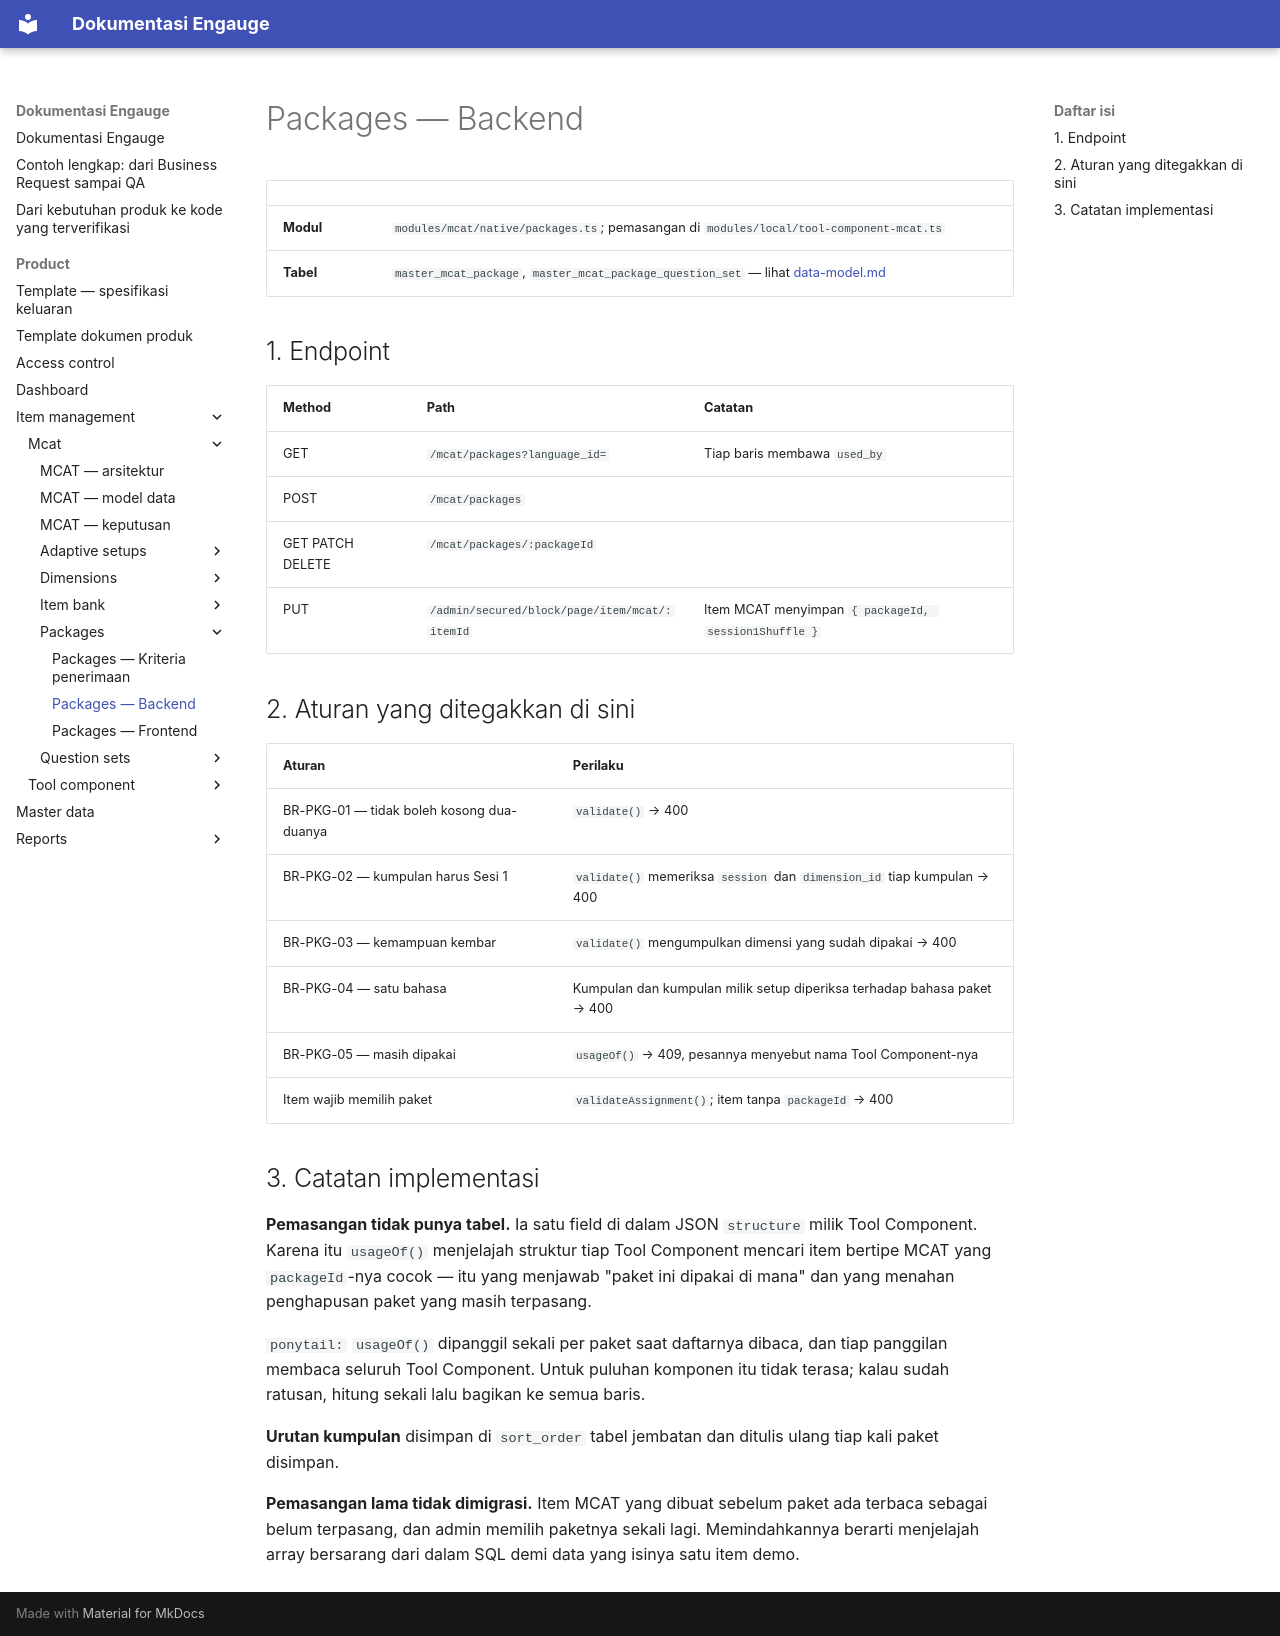

repository: farhadzamanzuhdi/mcat-docs · page: product/item-management/mcat/packages/backend/index.html · generator: mkdocs

# Packages — Backend

| | |
| --- | --- |
| **Modul** | `modules/mcat/native/packages.ts`; pemasangan di `modules/local/tool-component-mcat.ts` |
| **Tabel** | `master_mcat_package`, `master_mcat_package_question_set` — lihat [data-model.md](../data-model.md) |

## 1. Endpoint

| Method | Path | Catatan |
| --- | --- | --- |
| GET | `/mcat/packages?language_id=` | Tiap baris membawa `used_by` |
| POST | `/mcat/packages` | |
| GET PATCH DELETE | `/mcat/packages/:packageId` | |
| PUT | `/admin/secured/block/page/item/mcat/:itemId` | Item MCAT menyimpan `{ packageId, session1Shuffle }` |

## 2. Aturan yang ditegakkan di sini

| Aturan | Perilaku |
| --- | --- |
| BR-PKG-01 — tidak boleh kosong dua-duanya | `validate()` → 400 |
| BR-PKG-02 — kumpulan harus Sesi 1 | `validate()` memeriksa `session` dan `dimension_id` tiap kumpulan → 400 |
| BR-PKG-03 — kemampuan kembar | `validate()` mengumpulkan dimensi yang sudah dipakai → 400 |
| BR-PKG-04 — satu bahasa | Kumpulan dan kumpulan milik setup diperiksa terhadap bahasa paket → 400 |
| BR-PKG-05 — masih dipakai | `usageOf()` → 409, pesannya menyebut nama Tool Component-nya |
| Item wajib memilih paket | `validateAssignment()`; item tanpa `packageId` → 400 |

## 3. Catatan implementasi

**Pemasangan tidak punya tabel.** Ia satu field di dalam JSON `structure` milik Tool Component. Karena itu
`usageOf()` menjelajah struktur tiap Tool Component mencari item bertipe MCAT yang `packageId`-nya cocok — itu
yang menjawab "paket ini dipakai di mana" dan yang menahan penghapusan paket yang masih terpasang.

`ponytail:` `usageOf()` dipanggil sekali per paket saat daftarnya dibaca, dan tiap panggilan membaca seluruh
Tool Component. Untuk puluhan komponen itu tidak terasa; kalau sudah ratusan, hitung sekali lalu bagikan ke
semua baris.

**Urutan kumpulan** disimpan di `sort_order` tabel jembatan dan ditulis ulang tiap kali paket disimpan.

**Pemasangan lama tidak dimigrasi.** Item MCAT yang dibuat sebelum paket ada terbaca sebagai belum terpasang,
dan admin memilih paketnya sekali lagi. Memindahkannya berarti menjelajah array bersarang dari dalam SQL demi
data yang isinya satu item demo.
